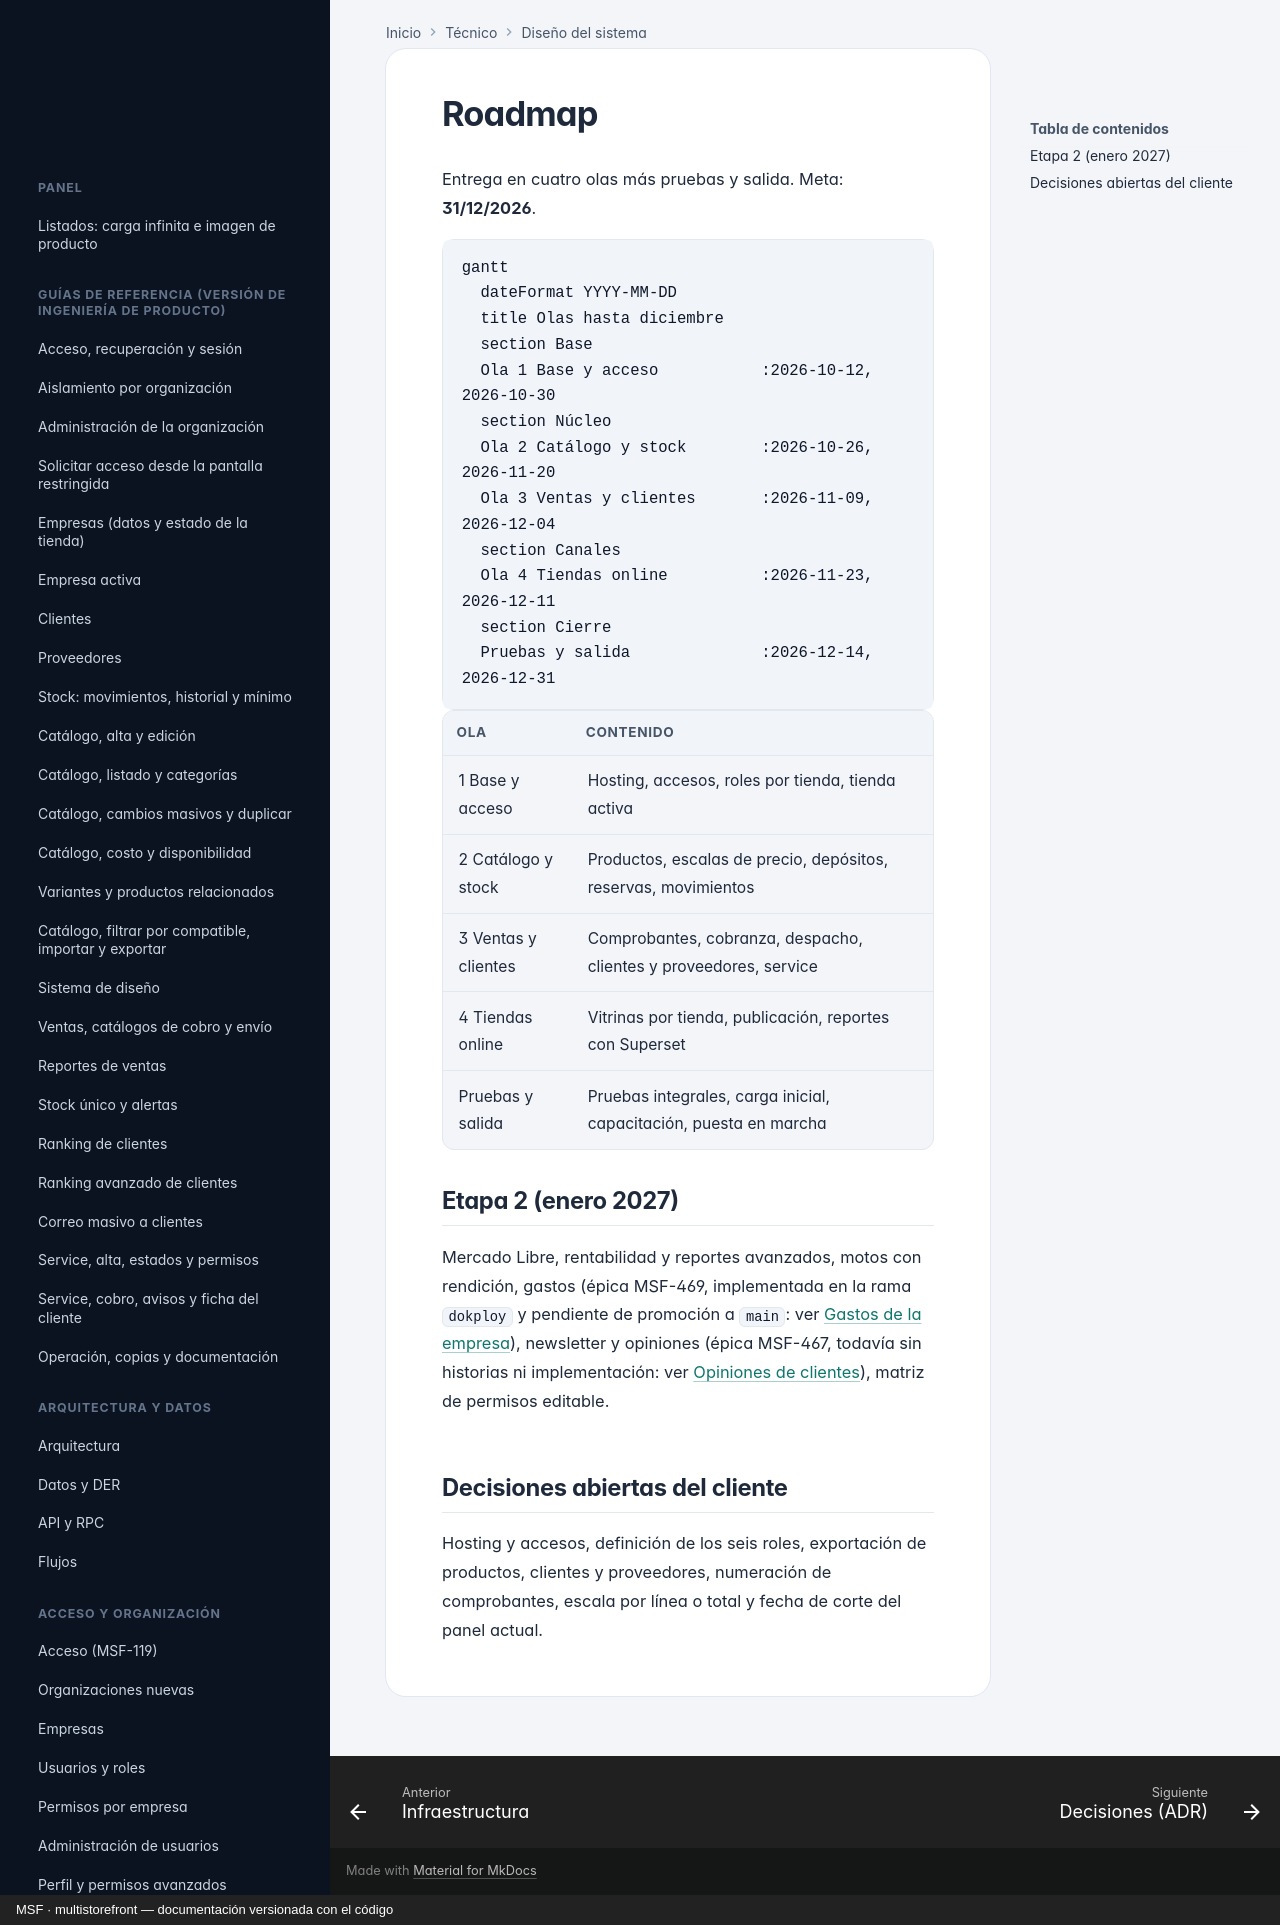

repository: nicolasjones/multistorefront-meli · page: system-design/roadmap/index.html · generator: mkdocs · copyright: MSF · multistorefront — documentación versionada con el código

---
owner: tecnico
sources:
  - specs
---

# Roadmap

Entrega en cuatro olas más pruebas y salida. Meta: **31/12/2026**.

```mermaid
gantt
  dateFormat YYYY-MM-DD
  title Olas hasta diciembre
  section Base
  Ola 1 Base y acceso           :2026-10-12, 2026-10-30
  section Núcleo
  Ola 2 Catálogo y stock        :2026-10-26, 2026-11-20
  Ola 3 Ventas y clientes       :2026-11-09, 2026-12-04
  section Canales
  Ola 4 Tiendas online          :2026-11-23, 2026-12-11
  section Cierre
  Pruebas y salida              :2026-12-14, 2026-12-31
```

| Ola | Contenido |
|---|---|
| 1 Base y acceso | Hosting, accesos, roles por tienda, tienda activa |
| 2 Catálogo y stock | Productos, escalas de precio, depósitos, reservas, movimientos |
| 3 Ventas y clientes | Comprobantes, cobranza, despacho, clientes y proveedores, service |
| 4 Tiendas online | Vitrinas por tienda, publicación, reportes con Superset |
| Pruebas y salida | Pruebas integrales, carga inicial, capacitación, puesta en marcha |

## Etapa 2 (enero 2027)

Mercado Libre, rentabilidad y reportes avanzados, motos con rendición, gastos (épica MSF-469,
implementada en la rama `dokploy` y pendiente de promoción a `main`: ver
[Gastos de la empresa](../tecnico/gastos.md)),
newsletter y opiniones (épica MSF-467, todavía sin historias ni implementación: ver
[Opiniones de clientes](../tecnico/opiniones-de-clientes.md)), matriz de permisos editable.

## Decisiones abiertas del cliente

Hosting y accesos, definición de los seis roles, exportación de productos,
clientes y proveedores, numeración de comprobantes, escala por línea o total y
fecha de corte del panel actual.
